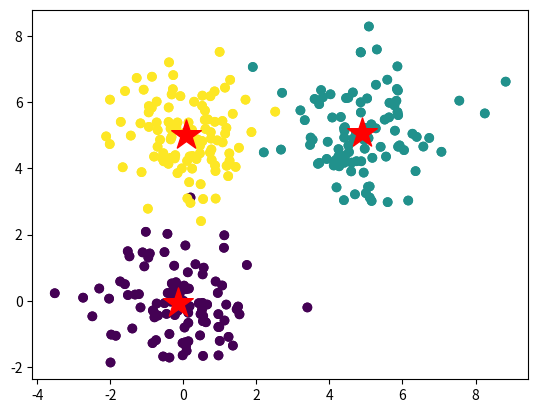

Write the Python code that produced this figure.
import numpy as np
import matplotlib.pyplot as plt
plt.show()

#configuration
D = 2
k = 3
N = 300

      #create the data
mu1 = np.array([0, 0])
mu2 = np.array([5, 5])
mu3 = np.array([0, 5])

X = np.zeros((N, D))
X[:100, :] = np.random.randn(100, D) + mu1
X[100:200, :] = np.random.randn(100, D) + mu2
X[200:, :] = np.random.randn(100,  D) + mu3

Y = np.array([0] * 100 + [1] * 100 + [2] * 100)

# visualize the data
plt.scatter(X[:,0],X[:,1], c=Y);
plt.show()

#How to get back a D-sized vector when taking the mean?
X.mean(axis=0).shape


#find the mean of each cluster
means = np.zeros((k,D))
means[0,:] = X[Y == 0].mean(axis=0)
means[1,:] = X[Y == 1].mean(axis=0)
means[2,:] = X[Y == 2].mean(axis=0)

#plot the mean with the data
plt.scatter(X[:,0],X[:,1], c=Y); #same as before
plt.show()
plt.scatter(means[:,0],means[:,1], s=500,c = 'red',marker='*');
plt.show()




